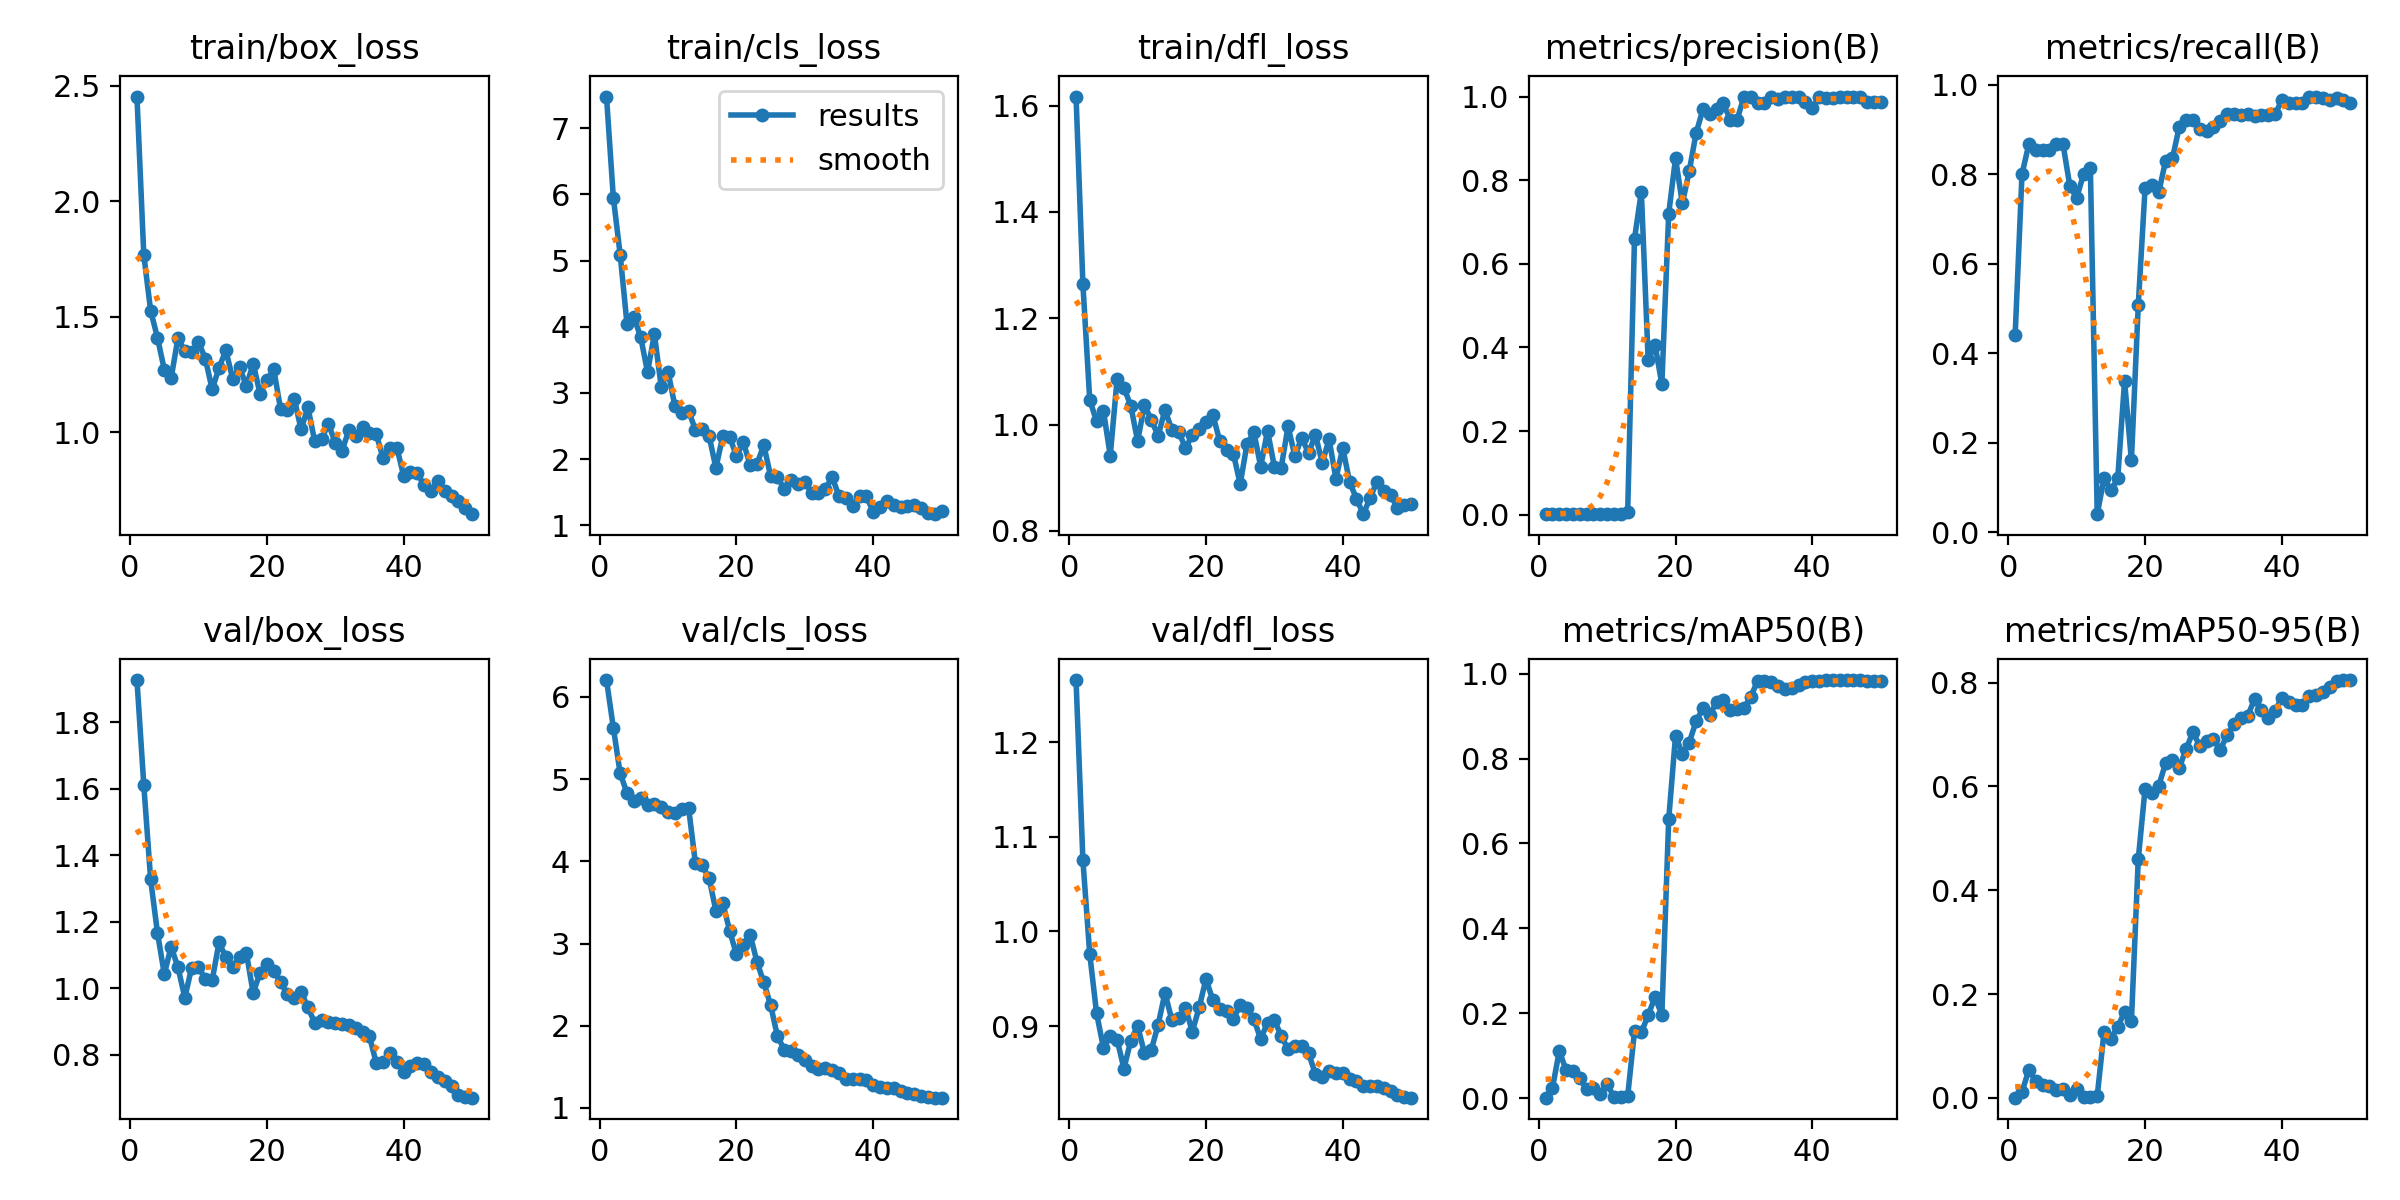

Values plotted in this chart, from the file beside it:
epoch, time, train/box_loss, train/cls_loss, train/dfl_loss, metrics/precision(B), metrics/recall(B), metrics/mAP50(B), metrics/mAP50-95(B), val/box_loss, val/cls_loss, val/dfl_loss, lr/pg0, lr/pg1, lr/pg2
1, 21.11, 2.453, 7.478, 1.617, 0.00147, 0.44, 0.00148, 0.00058, 1.927, 6.206, 1.265, 8e-05, 8e-05, 8e-05
2, 42.21, 1.768, 5.951, 1.264, 0.00267, 0.8, 0.02402, 0.01163, 1.612, 5.626, 1.075, 0.0001764, 0.0001764, 0.0001764
3, 62.85, 1.526, 5.09, 1.047, 0.00289, 0.8667, 0.1115, 0.05388, 1.327, 5.07, 0.9762, 0.0002689, 0.0002689, 0.0002689
4, 83.63, 1.409, 4.039, 1.006, 0.00284, 0.8533, 0.06606, 0.03344, 1.167, 4.832, 0.9138, 0.0003574, 0.0003574, 0.0003574
5, 104.5, 1.271, 4.147, 1.026, 0.00284, 0.8533, 0.06384, 0.02557, 1.042, 4.729, 0.8773, 0.000442, 0.000442, 0.000442
6, 125.9, 1.235, 3.844, 0.942, 0.00284, 0.8533, 0.04745, 0.02239, 1.125, 4.766, 0.8894, 0.0005226, 0.0005226, 0.0005226
7, 146.7, 1.408, 3.316, 1.085, 0.00289, 0.8667, 0.0212, 0.01606, 1.063, 4.683, 0.8858, 0.0005992, 0.0005992, 0.0005992
8, 167.5, 1.351, 3.89, 1.069, 0.00289, 0.8667, 0.02385, 0.01804, 0.9716, 4.696, 0.8552, 0.0006719, 0.0006719, 0.0006719
9, 188.6, 1.347, 3.093, 1.036, 0.00258, 0.7733, 0.01087, 0.0051, 1.062, 4.661, 0.8846, 0.0007406, 0.0007406, 0.0007406
10, 209.9, 1.39, 3.322, 0.9693, 0.00249, 0.7467, 0.0334, 0.01734, 1.064, 4.597, 0.9001, 0.0008054, 0.0008054, 0.0008054
11, 230.4, 1.319, 2.804, 1.036, 0.00267, 0.8, 0.003, 0.00178, 1.027, 4.589, 0.8717, 0.0008662, 0.0008662, 0.0008662
12, 250.8, 1.186, 2.69, 1.01, 0.00271, 0.8133, 0.00394, 0.00262, 1.024, 4.64, 0.8748, 0.000923, 0.000923, 0.000923
13, 271.6, 1.279, 2.729, 0.9788, 0.0066, 0.04, 0.00491, 0.00331, 1.138, 4.655, 0.9014, 0.0009759, 0.0009759, 0.0009759
14, 292.4, 1.355, 2.444, 1.028, 0.66, 0.12, 0.158, 0.1274, 1.094, 3.978, 0.9351, 0.001025, 0.001025, 0.001025
15, 313, 1.231, 2.449, 0.9907, 0.7726, 0.09333, 0.1554, 0.1138, 1.063, 3.951, 0.9068, 0.00107, 0.00107, 0.00107
16, 333.5, 1.283, 2.352, 0.9869, 0.3693, 0.12, 0.1956, 0.1372, 1.095, 3.794, 0.9082, 0.001111, 0.001111, 0.001111
17, 353.9, 1.199, 1.866, 0.9561, 0.4065, 0.338, 0.2387, 0.1654, 1.106, 3.4, 0.9195, 0.001148, 0.001148, 0.001148
18, 374.4, 1.298, 2.349, 0.9797, 0.3123, 0.16, 0.196, 0.1477, 0.9855, 3.494, 0.8941, 0.001181, 0.001181, 0.001181
19, 394.7, 1.167, 2.337, 0.9926, 0.7199, 0.5067, 0.6568, 0.4593, 1.047, 3.158, 0.9197, 0.00121, 0.00121, 0.00121
20, 415.1, 1.224, 2.048, 1.004, 0.8522, 0.769, 0.8538, 0.5958, 1.074, 2.867, 0.9498, 0.001235, 0.001235, 0.001235
21, 435.3, 1.274, 2.254, 1.018, 0.7444, 0.7767, 0.8109, 0.5867, 1.052, 2.985, 0.9274, 0.001208, 0.001208, 0.001208
22, 455.5, 1.1, 1.915, 0.97, 0.8214, 0.76, 0.8376, 0.6013, 1.019, 3.109, 0.918, 0.001168, 0.001168, 0.001168
23, 475.6, 1.094, 1.925, 0.9532, 0.912, 0.8295, 0.8873, 0.6446, 0.9818, 2.779, 0.9165, 0.001129, 0.001129, 0.001129
24, 496, 1.146, 2.212, 0.9456, 0.9691, 0.8353, 0.918, 0.6502, 0.9693, 2.528, 0.9076, 0.001089, 0.001089, 0.001089
25, 516.1, 1.012, 1.743, 0.8884, 0.9577, 0.9057, 0.9028, 0.6356, 0.9895, 2.251, 0.9221, 0.00105, 0.00105, 0.00105
26, 536.2, 1.107, 1.724, 0.9636, 0.9691, 0.92, 0.933, 0.6722, 0.9424, 1.872, 0.9194, 0.00101, 0.00101, 0.00101
27, 557, 0.96, 1.553, 0.9858, 0.9839, 0.92, 0.9369, 0.7045, 0.8957, 1.71, 0.9073, 0.0009704, 0.0009704, 0.0009704
28, 577, 0.9709, 1.678, 0.9212, 0.944, 0.8997, 0.9143, 0.6774, 0.904, 1.693, 0.8864, 0.0009308, 0.0009308, 0.0009308
29, 597, 1.036, 1.625, 0.9883, 0.9439, 0.8974, 0.9164, 0.6866, 0.8996, 1.648, 0.9038, 0.0008912, 0.0008912, 0.0008912
30, 617, 0.9542, 1.649, 0.9208, 1, 0.9051, 0.9198, 0.6906, 0.8944, 1.588, 0.9064, 0.0008516, 0.0008516, 0.0008516
31, 637.3, 0.921, 1.495, 0.9193, 1, 0.9179, 0.9449, 0.6708, 0.8917, 1.516, 0.8897, 0.000812, 0.000812, 0.000812
32, 657.4, 1.01, 1.485, 0.9968, 0.984, 0.9333, 0.9834, 0.6989, 0.8898, 1.474, 0.8757, 0.0007724, 0.0007724, 0.0007724
33, 677.3, 0.9844, 1.55, 0.9407, 0.9836, 0.9333, 0.9828, 0.7193, 0.8807, 1.491, 0.8787, 0.0007328, 0.0007328, 0.0007328
34, 697.3, 1.022, 1.727, 0.9756, 1, 0.9315, 0.9791, 0.7313, 0.8688, 1.456, 0.8793, 0.0006932, 0.0006932, 0.0006932
35, 717.5, 0.9961, 1.441, 0.9461, 0.9949, 0.9333, 0.9713, 0.736, 0.8549, 1.424, 0.8714, 0.0006536, 0.0006536, 0.0006536
36, 737.9, 0.9908, 1.411, 0.981, 1, 0.9309, 0.9626, 0.7674, 0.7743, 1.348, 0.8493, 0.000614, 0.000614, 0.000614
37, 758, 0.8875, 1.299, 0.9282, 1, 0.9316, 0.9655, 0.7468, 0.7786, 1.356, 0.8464, 0.0005744, 0.0005744, 0.0005744
38, 778.1, 0.9322, 1.447, 0.9724, 1, 0.9331, 0.9733, 0.7318, 0.8037, 1.356, 0.8529, 0.0005348, 0.0005348, 0.0005348
39, 798.2, 0.9336, 1.44, 0.8985, 0.9872, 0.9333, 0.9811, 0.7449, 0.7793, 1.342, 0.8507, 0.0004952, 0.0004952, 0.0004952
40, 818.3, 0.8122, 1.204, 0.956, 0.9731, 0.9653, 0.9829, 0.771, 0.7489, 1.285, 0.8509, 0.0004556, 0.0004556, 0.0004556
41, 838.3, 0.8275, 1.284, 0.8922, 0.9979, 0.96, 0.9834, 0.7627, 0.7667, 1.259, 0.8443, 0.000416, 0.000416, 0.000416
42, 858.2, 0.8222, 1.372, 0.8609, 0.9968, 0.96, 0.9838, 0.7571, 0.7749, 1.242, 0.8421, 0.0003764, 0.0003764, 0.0003764
43, 878.2, 0.7705, 1.313, 0.8316, 0.9975, 0.96, 0.9841, 0.7572, 0.7708, 1.238, 0.837, 0.0003368, 0.0003368, 0.0003368
44, 898.2, 0.7461, 1.283, 0.8621, 0.9978, 0.9733, 0.9847, 0.7748, 0.7485, 1.205, 0.837, 0.0002972, 0.0002972, 0.0002972
45, 918.4, 0.7907, 1.291, 0.893, 1, 0.9729, 0.9848, 0.7769, 0.7337, 1.183, 0.8368, 0.0002576, 0.0002576, 0.0002576
46, 938.5, 0.7456, 1.305, 0.8758, 1, 0.9703, 0.9845, 0.7815, 0.7221, 1.168, 0.8349, 0.000218, 0.000218, 0.000218
47, 958.5, 0.724, 1.264, 0.8669, 1, 0.966, 0.9841, 0.7919, 0.7045, 1.151, 0.8313, 0.0001784, 0.0001784, 0.0001784
48, 978.7, 0.7004, 1.187, 0.8437, 0.9864, 0.9699, 0.9837, 0.8033, 0.6796, 1.128, 0.8271, 0.0001388, 0.0001388, 0.0001388
49, 998.9, 0.6732, 1.169, 0.8482, 0.9864, 0.9661, 0.9834, 0.8043, 0.6743, 1.125, 0.8252, 9.92e-05, 9.92e-05, 9.92e-05
50, 1019, 0.6455, 1.221, 0.8507, 0.9863, 0.9599, 0.983, 0.8047, 0.6708, 1.126, 0.8245, 5.96e-05, 5.96e-05, 5.96e-05
